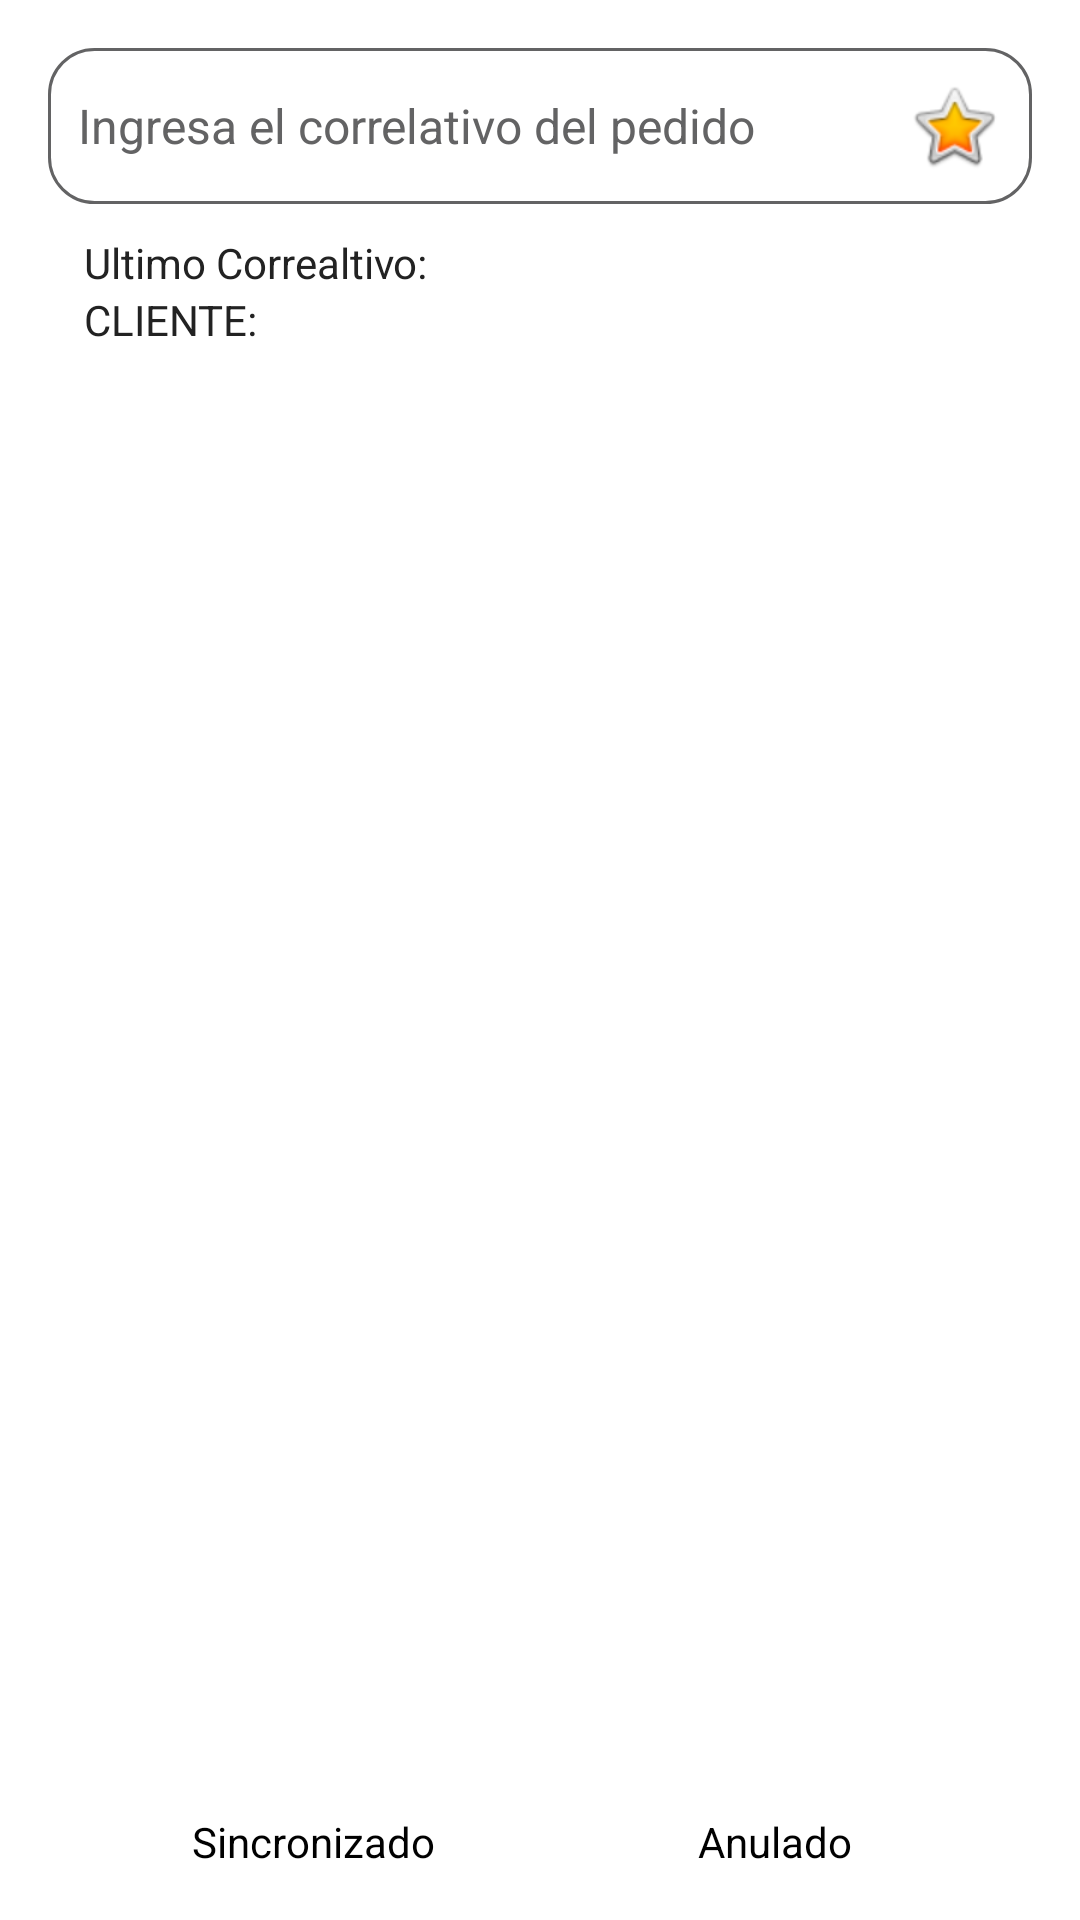

Reconstruct the res/layout file that produces this screen, plus the resources it refers to.
<!-- AndroidManifest.xml: application theme AppTheme -->
<!-- res/layout/activity_buscar_pedidos.xml -->
<?xml version="1.0" encoding="utf-8"?>
<RelativeLayout xmlns:android="http://schemas.android.com/apk/res/android"
    xmlns:app="http://schemas.android.com/apk/res-auto"
    xmlns:tools="http://schemas.android.com/tools"
    android:layout_width="match_parent"
    android:layout_height="match_parent"
    android:background="@color/white"
    android:paddingBottom="@dimen/activity_vertical_margin"
    android:paddingLeft="@dimen/activity_horizontal_margin"
    android:paddingRight="@dimen/activity_horizontal_margin"
    android:paddingTop="@dimen/activity_vertical_margin"
    tools:context="com.mosi.tdpsync.ui.Buscar_pedidos">

    <EditText
        android:layout_width="fill_parent"
        android:layout_height="wrap_content"
        android:id="@+id/edt_correlativo_buscar"
        android:drawableEnd="@android:drawable/btn_star_big_on"
        android:layout_marginBottom="10dp"
        android:background="@drawable/rounded_edge"
        android:hint="@string/hint_buscar"
        android:inputType="number"
        android:padding="10dp"
        android:textSize="16dp"
        android:imeOptions="actionSearch"
        android:textColor="@color/input_login"
        android:textColorHint="@color/input_register_hint"
        android:layout_alignParentRight="true"
        android:layout_alignParentEnd="true" />

    <TextView
        android:layout_width="wrap_content"
        android:layout_height="wrap_content"
        android:textAppearance="?android:attr/textAppearanceMedium"
        android:id="@+id/textView"
        android:layout_alignParentLeft="true"
        android:layout_alignParentStart="true" />

    <ListView
        android:layout_width="wrap_content"
        android:layout_height="wrap_content"
        android:id="@+id/lwv_recuperacion"
        android:layout_alignParentLeft="true"
        android:divider="@drawable/divider_listview"
        android:layout_alignParentStart="true"
        android:layout_above="@+id/chkbx_sincronizado"
        android:layout_below="@+id/twv_cliente" />

    <CheckBox
        android:layout_width="wrap_content"
        android:layout_height="wrap_content"
        android:text="@string/sincronizado"
        android:enabled="false"
        android:textColor="@android:color/black"
        android:button="@xml/custome_checkbox"
        android:id="@+id/chkbx_sincronizado"
        android:checked="false"
        android:layout_alignParentBottom="true"
        android:layout_alignLeft="@+id/twv_cliente"
        android:layout_alignStart="@+id/twv_cliente"
        android:layout_marginLeft="16dp"
        android:layout_marginStart="16dp" />

    <CheckBox
        android:layout_width="wrap_content"
        android:layout_height="wrap_content"
        android:text="@string/anulado"
        android:id="@+id/chkbx_anulado"
        android:checked="false"
        android:shadowColor="@color/colorPrimary"
        android:enabled="false"
        android:button="@xml/custome_checkboxanulado"
        android:textColor="@android:color/black"
        android:layout_marginRight="60dp"
        android:layout_marginEnd="60dp"
        android:layout_alignParentBottom="true"
        android:layout_alignParentRight="true"
        android:layout_alignParentEnd="true" />

    <TextView
        android:id="@+id/txt_no_correlativo"
        android:layout_width="wrap_content"
        android:layout_height="wrap_content"
        android:text="@string/correlativo_final"
        android:textColor="@color/input_login"
        android:layout_marginLeft="12dp"
        android:layout_marginStart="12dp"
        android:layout_below="@+id/edt_correlativo_buscar"
        android:layout_toRightOf="@+id/textView"
        android:layout_toEndOf="@+id/textView" />

    <TextView
        android:id="@+id/twv_cliente"
        android:layout_width="wrap_content"
        android:layout_height="wrap_content"
        android:text="@string/cliente"
        android:textColor="@color/input_login"
        android:layout_below="@+id/txt_no_correlativo"
        android:layout_alignLeft="@+id/txt_no_correlativo"
        android:layout_alignStart="@+id/txt_no_correlativo" />

</RelativeLayout>
<!-- resources referenced by this layout -->
<resources>
  <color name="colorPrimary">#3F51B5</color>
  <color name="input_login">#222222</color>
  <color name="input_register_hint">#636364</color>
  <color name="white">#ffffff</color>
  <dimen name="activity_horizontal_margin">16dp</dimen>
  <dimen name="activity_vertical_margin">16dp</dimen>
  <!-- drawable divider_listview (drawable) -->
  <?xml version="1.0" encoding="UTF-8"?>
   
  <inset xmlns:android="http://schemas.android.com/apk/res/android"
      android:insetLeft="5dp"
      android:insetRight="5dp" >
   
      <shape>
          <gradient
              android:angle="0"
              android:centerColor="#A9BCF5"
              android:endColor="#CECEF6"
              android:height="2dp"
              
              android:startColor="#A9BCF5" />
   
          <size android:height="3dp" />
      </shape>
   
  </inset>
  <!-- drawable rounded_edge (drawable) -->
  <shape xmlns:android="http://schemas.android.com/apk/res/android">
              <solid 
                  android:color="@color/white">
              </solid>
              <stroke 
                   android:width="1dp"
                   android:color="@color/input_register_hint">
              </stroke>
              <corners 
                   android:topLeftRadius="15dip"
                   android:topRightRadius="15dip"
                   android:bottomLeftRadius="15dip"
                   android:bottomRightRadius="15dip">
              </corners>
          </shape>
  <string name="anulado">Anulado</string>
  <string name="cliente">CLIENTE:</string>
  <string name="correlativo_final">Ultimo Correaltivo:</string>
  <string name="hint_buscar">Ingresa el correlativo del pedido</string>
  <string name="sincronizado">Sincronizado</string>
  <style name="AppTheme" parent="Theme.AppCompat.Light.DarkActionBar">
          
          <item name="colorPrimary">@color/colorPrimary</item>
          <item name="colorPrimaryDark">@color/colorPrimaryDark</item>
          <item name="colorAccent">@color/colorAccent</item>
      </style>
  <color name="colorPrimaryDark">#303F9F</color>
  <color name="colorAccent">#e0d8cc</color>
</resources>
